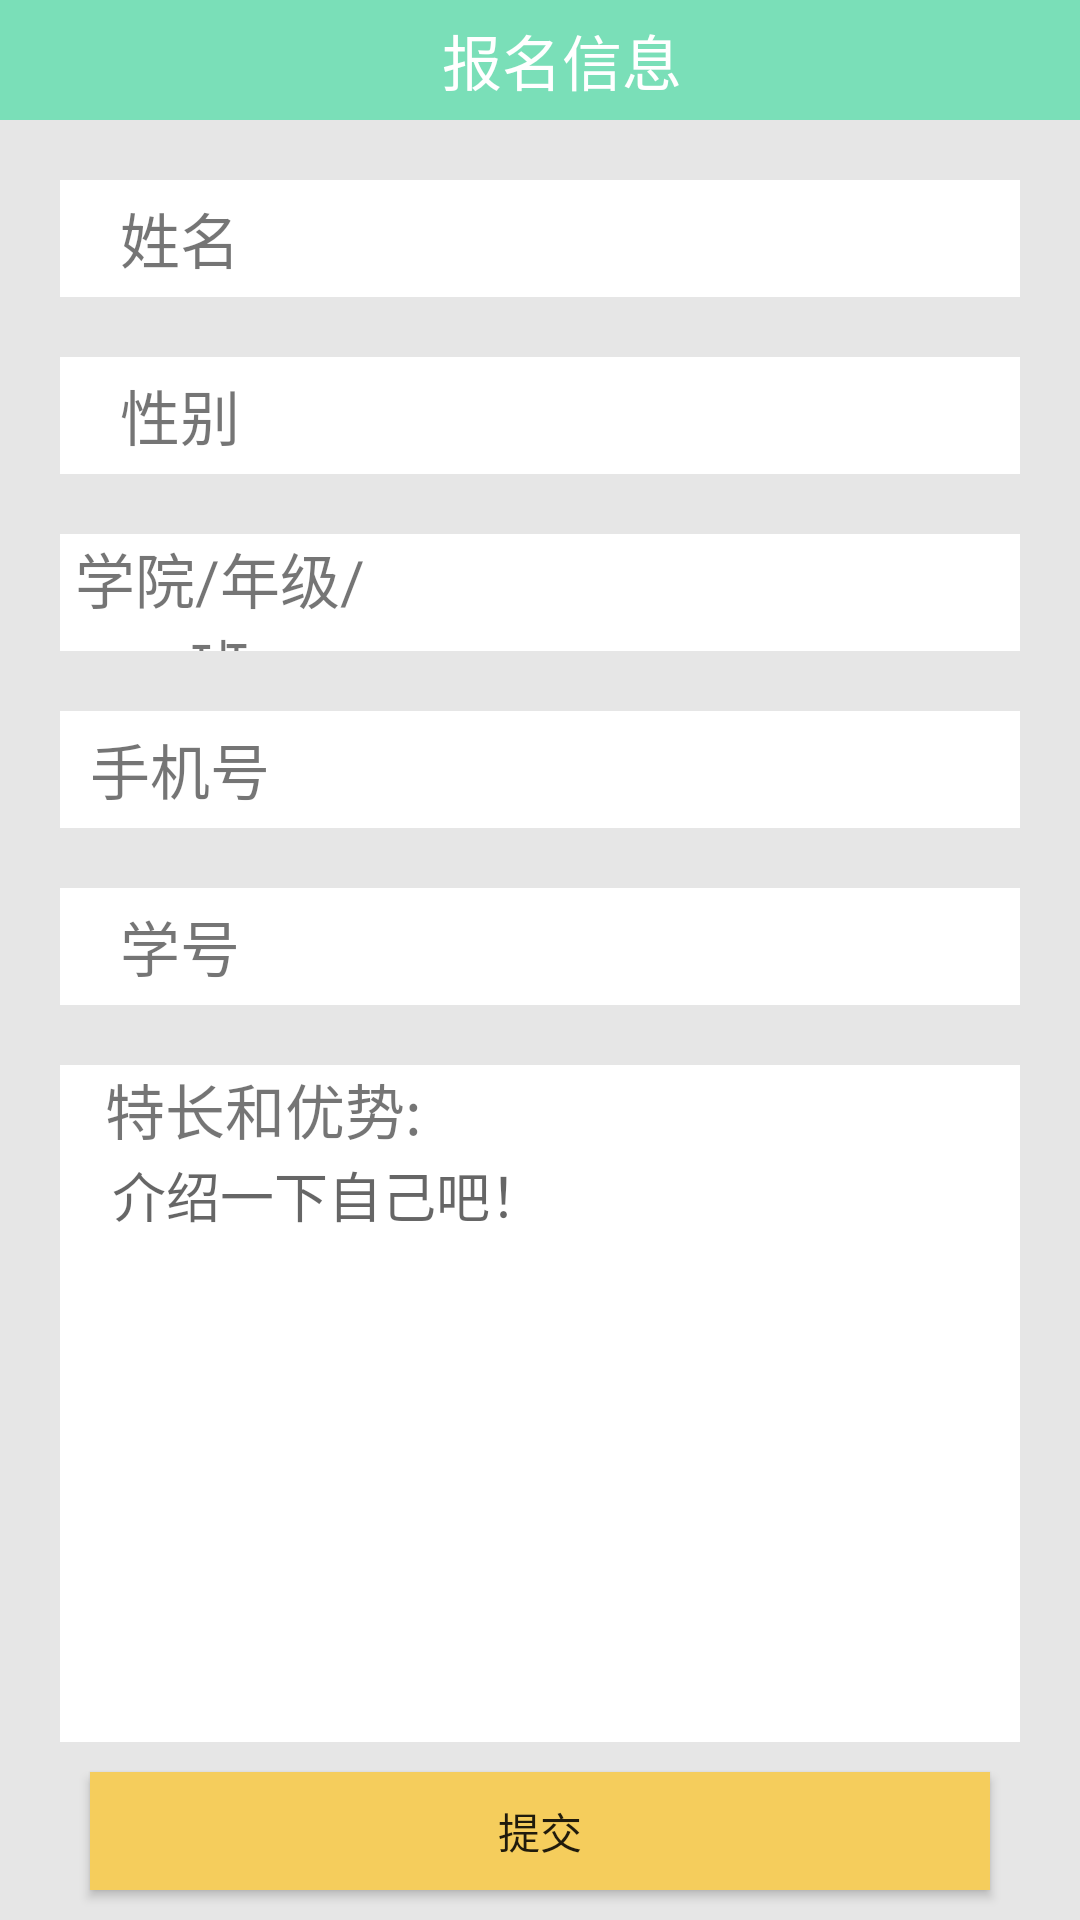

This screen was rendered from an Android layout file. Write that file and the resources it references.
<!-- AndroidManifest.xml: application theme AppTheme -->
<!-- res/layout/apply_recruit.xml -->
<?xml version="1.0" encoding="utf-8"?>
    <LinearLayout xmlns:android="http://schemas.android.com/apk/res/android"
        android:layout_width="match_parent"
        android:layout_height="match_parent"
        android:orientation="vertical">
        <TextView
            android:layout_width="match_parent"
            android:layout_height="0dp"
            android:layout_weight="1"
            android:gravity="center"
            android:paddingLeft="15dp"
            android:text="报名信息"
            android:background="#7adfb8"
            android:textColor="@color/white"
            android:textSize="20dp" />

        <LinearLayout
            android:background="#e6e6e6"
            android:layout_width="match_parent"
            android:layout_height="0dp"
            android:layout_weight="15"
            android:orientation="vertical">
            <LinearLayout
                android:background="@color/white"
                android:layout_marginTop="20dp"
                android:layout_marginLeft="20dp"
                android:layout_marginRight="20dp"
                android:layout_weight="1"
                android:layout_width="match_parent"
                android:layout_height="0dp"
                android:orientation="horizontal">
                <TextView
                    android:gravity="center"
                    android:textSize="20dp"
                    android:layout_width="0dp"
                    android:layout_weight="1"
                    android:layout_height="match_parent"
                    android:text="姓名"/>
                <EditText
                    android:background="@color/white"
                    android:layout_width="0dp"
                    android:layout_weight="3"
                    android:layout_height="match_parent"/>
            </LinearLayout>
            <LinearLayout
                android:background="@color/white"
                android:layout_marginTop="20dp"
                android:layout_marginLeft="20dp"
                android:layout_marginRight="20dp"
                android:layout_weight="1"
                android:layout_width="match_parent"
                android:layout_height="0dp"
                android:orientation="horizontal">
                <TextView
                    android:gravity="center"
                    android:textSize="20dp"
                    android:layout_width="0dp"
                    android:layout_weight="1"
                    android:layout_height="match_parent"
                    android:text="性别"/>
                <EditText
                    android:background="@color/white"
                    android:layout_width="0dp"
                    android:layout_weight="3"
                    android:layout_height="match_parent"/>
            </LinearLayout>
            <LinearLayout
                android:background="@color/white"
                android:layout_marginTop="20dp"
                android:layout_marginLeft="20dp"
                android:layout_marginRight="20dp"
                android:layout_weight="1"
                android:layout_width="match_parent"
                android:layout_height="0dp"
                android:orientation="horizontal">
                <TextView
                    android:gravity="center"
                    android:textSize="20dp"
                    android:layout_width="0dp"
                    android:layout_weight="1"
                    android:layout_height="match_parent"
                    android:text="学院/年级/班"/>
                <EditText
                    android:background="@color/white"
                    android:layout_width="0dp"
                    android:layout_weight="2"
                    android:layout_height="match_parent"/>
            </LinearLayout>
            <LinearLayout
                android:background="@color/white"
                android:layout_marginTop="20dp"
                android:layout_marginLeft="20dp"
                android:layout_marginRight="20dp"
                android:layout_weight="1"
                android:layout_width="match_parent"
                android:layout_height="0dp"
                android:orientation="horizontal">
                <TextView
                    android:gravity="center"
                    android:textSize="20dp"
                    android:layout_width="0dp"
                    android:layout_weight="1"
                    android:layout_height="match_parent"
                    android:text="手机号"/>
                <EditText
                    android:background="@color/white"
                    android:layout_width="0dp"
                    android:layout_weight="3"
                    android:layout_height="match_parent"/>
            </LinearLayout>
            <LinearLayout
                android:background="@color/white"
                android:layout_marginTop="20dp"
                android:layout_marginLeft="20dp"
                android:layout_marginRight="20dp"
                android:layout_weight="1"
                android:layout_width="match_parent"
                android:layout_height="0dp"
                android:orientation="horizontal">
                <TextView
                    android:gravity="center"
                    android:textSize="20dp"
                    android:layout_width="0dp"
                    android:layout_weight="1"
                    android:layout_height="match_parent"
                    android:text="学号"/>
                <EditText
                    android:background="@color/white"
                    android:layout_width="0dp"
                    android:layout_weight="3"
                    android:layout_height="match_parent"/>
            </LinearLayout>
            <TextView
                android:paddingLeft="15dp"
                android:background="@color/white"
                android:layout_marginTop="20dp"
                android:layout_marginLeft="20dp"
                android:layout_marginRight="20dp"
                android:textSize="20dp"
                android:layout_width="match_parent"
                android:layout_height="30dp"
                android:text="特长和优势:"/>
            <EditText
                android:background="@color/white"
                android:layout_marginLeft="20dp"
                android:layout_marginRight="20dp"
                android:id="@+id/et_content"
                android:layout_width="match_parent"
                android:layout_height="0dp"
                android:layout_weight="5"
                android:gravity="top"
                android:hint="    介绍一下自己吧！"
                android:inputType="textMultiLine"
                android:maxLines="5"
                android:minLines="3"
                android:scrollbars="vertical" />
            <Button
                android:id="@+id/tijiao"
                android:background="@color/yellow"
                android:layout_marginTop="10dp"
                android:layout_marginBottom="10dp"
                android:layout_gravity="center_horizontal"
                android:layout_width="300dp"
                android:layout_height="0dp"
                android:layout_weight="1"
                android:text="提交"/>
        </LinearLayout>


    </LinearLayout>
<!-- resources referenced by this layout -->
<resources>
  <color name="white">#fff</color>
  <color name="yellow">#f5cd5c</color>
  <style name="AppTheme" parent="Theme.AppCompat.Light.NoActionBar">
          
      </style>
</resources>
